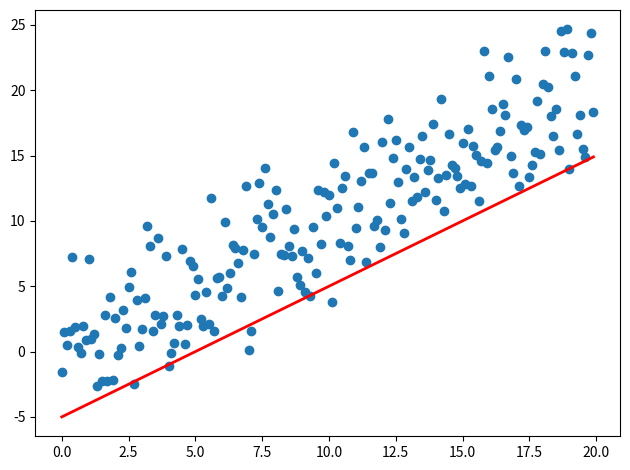

Reproduce this figure in Python.
'''
Reference
製作gif https://zhuanlan.zhihu.com/p/39454286
從png來製作gif
https://stackoverflow.com/questions/753190/programmatically-generate-video-or-animated-gif-in-python
'''

import sys
import numpy as np
import matplotlib.pyplot as plt
from matplotlib.animation import FuncAnimation

fig, ax = plt.subplots()
fig.set_tight_layout(True)

# 询问图形在屏幕上的大小和DPI（每英寸点数）
# 注意当把图形保存为文件时，需要为此单独再提供一个DPI
print('fig size: {0} DPI, size in inches {1}'.format(
    fig.get_dpi(), fig.get_size_inches()))

# 绘制一个保持不变（不会被重新绘制）的散点图以及初始直线
x = np.arange(0, 20, 0.1)
ax.scatter(x, x + np.random.normal(0, 3.0, len(x)))
line, = ax.plot(x, x - 5, 'r-', linewidth=2)

def update(i):
    label = 'timestep {0}'.format(i)
    print(label)
# 更新直线和轴（用一个新X轴标签）
    # 以元组形式返回这一帧需要重新绘制的物体
    line.set_ydata(x - 5 + i)
    ax.set_xlabel(label)
    return line, ax

if __name__ == '__main__':
    # 会为每一帧调用Update函数
    # 这里FunAnimation设置一个10帧动画，每帧间隔200ms
    anim = FuncAnimation(fig, update, frames=np.arange(0, 10), interval=200)
    if len(sys.argv) > 1 and sys.argv[1] == 'save':
        anim.save('line.gif', dpi=80, writer='imagemagick')
    else:
        # Plt.show()会一直循环动画
        plt.show()
